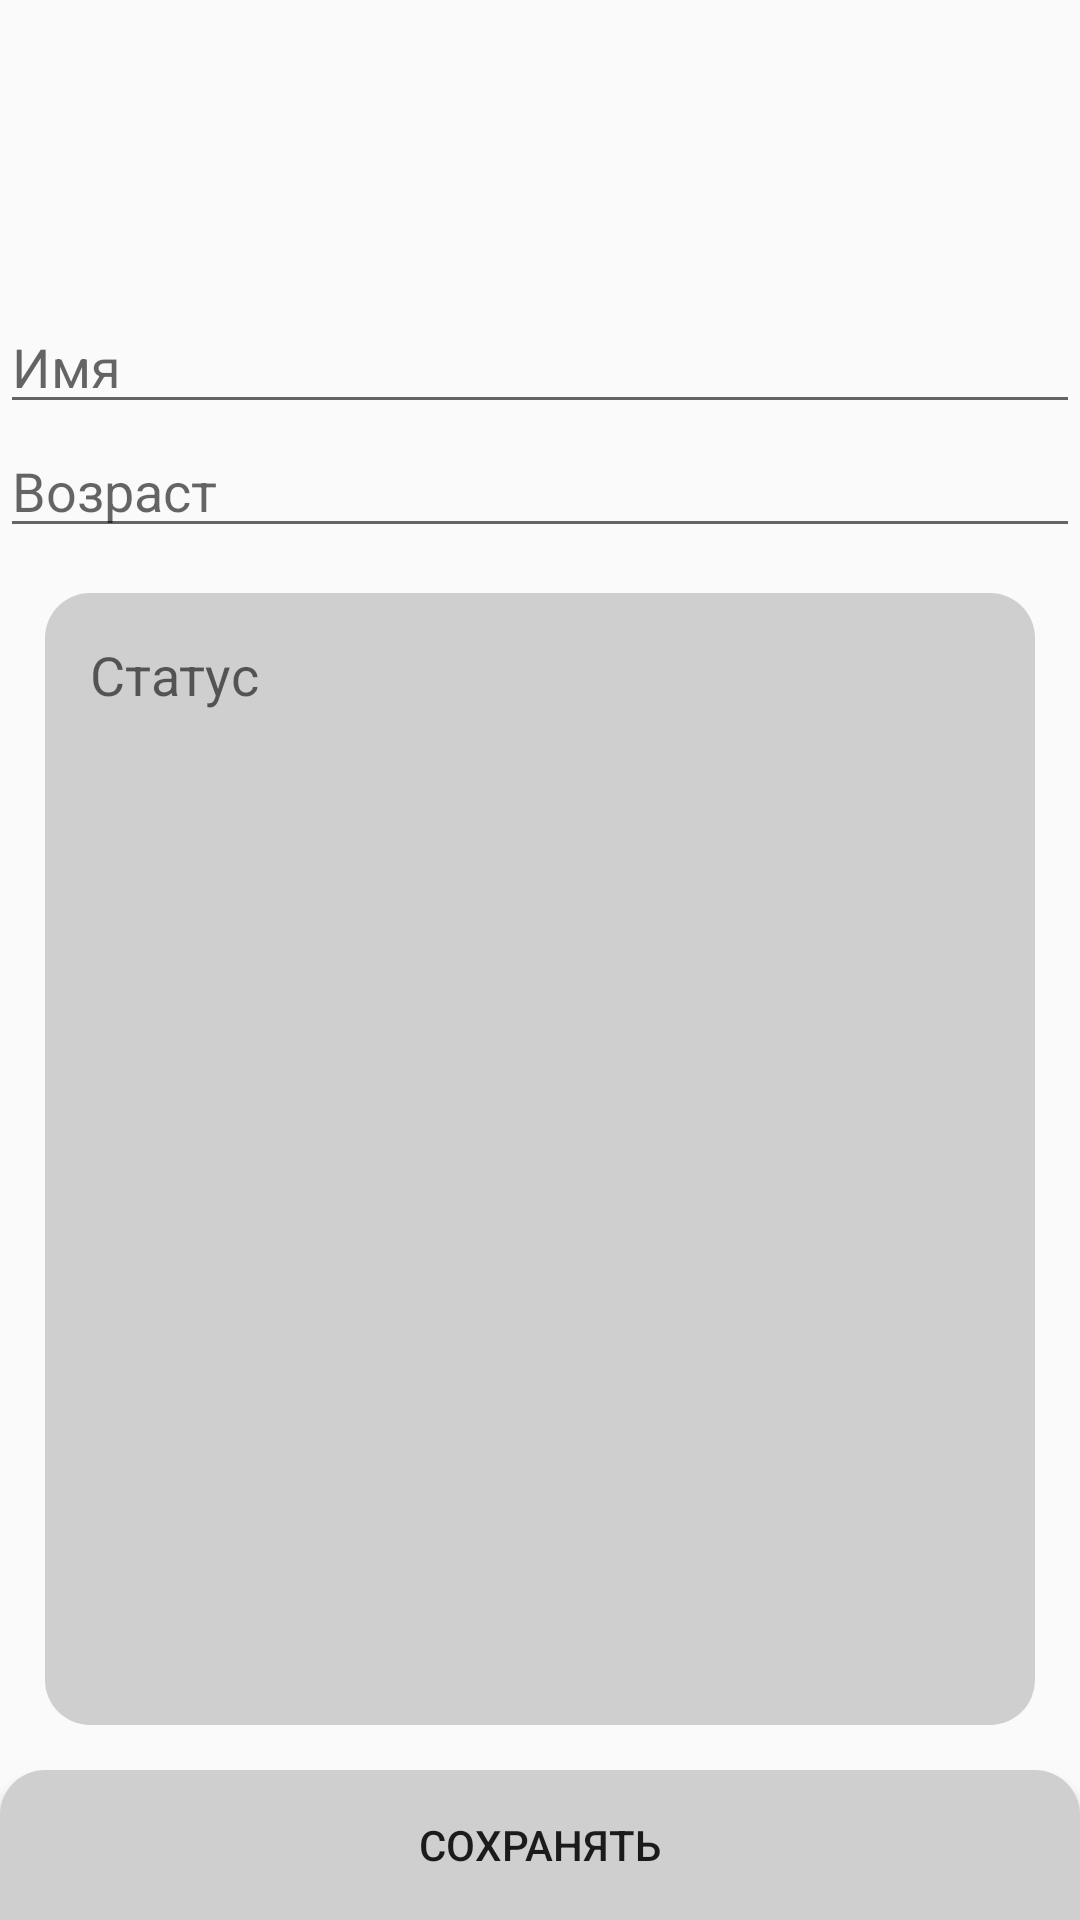

Here is an Android app screen rendered from its layout file. Give the layout XML and the strings, colors and styles it references.
<!-- AndroidManifest.xml: application theme Theme.Practice19 -->
<!-- res/layout/activity_user.xml -->
<?xml version="1.0" encoding="utf-8"?>
<FrameLayout xmlns:android="http://schemas.android.com/apk/res/android"
    xmlns:app="http://schemas.android.com/apk/res-auto"
    xmlns:tools="http://schemas.android.com/tools"
    android:layout_width="match_parent"
    android:layout_height="match_parent"
    tools:context="UserActivity">

    <Button
        android:onClick="Back"
        android:background="@drawable/baseline_keyboard_backspace_24"
        android:layout_marginLeft="50dp"
        android:layout_marginTop="50dp"
        android:layout_width="50dp"
        android:layout_height="50dp" />

    <LinearLayout
        android:layout_width="match_parent"
        android:layout_height="match_parent"
        android:layout_marginTop="100dp"
        android:layout_marginBottom="50dp"
        android:orientation="vertical">

        <EditText
            android:id="@+id/NameTextView"
            android:maxLines="1"
            android:inputType="text"
            android:hint="@string/nameHint"
            android:layout_width="match_parent"
            android:layout_height="wrap_content" />

        <EditText
            android:id="@+id/AgeTextView"
            android:maxLines="1"
            android:inputType="number"
            android:hint="@string/ageHint"
            android:layout_width="match_parent"
            android:layout_height="wrap_content" />

        <FrameLayout
            android:background="@drawable/back_smoke_round"
            android:layout_margin="15dp"
            android:layout_width="match_parent"
            android:layout_height="match_parent">

            <EditText
                android:id="@+id/StateTextView"
                android:background="@android:color/transparent"
                android:layout_margin="15dp"
                android:inputType="textMultiLine"
                android:hint="@string/stateHint"
                android:layout_width="match_parent"
                android:layout_height="wrap_content" />
        </FrameLayout>
    </LinearLayout>

    <Button
        android:onClick="Save"
        android:background="@drawable/back_round_smoke_top"
        android:text="@string/save"
        android:layout_gravity="bottom"
        android:layout_width="match_parent"
        android:layout_height="50dp" />
</FrameLayout>
<!-- resources referenced by this layout -->
<resources>
  <!-- drawable back_round_smoke_top (drawable) -->
  <?xml version="1.0" encoding="utf-8"?>
  <shape xmlns:android="http://schemas.android.com/apk/res/android">
      <corners android:topLeftRadius="15dp" android:topRightRadius="15dp" />
      <solid android:color="#CFCFCF" />
  </shape>
  <!-- drawable back_smoke_round (drawable) -->
  <?xml version="1.0" encoding="utf-8"?>
  <shape xmlns:android="http://schemas.android.com/apk/res/android">
      <corners android:radius="15dp" />
      <solid android:color="#CFCFCF" />
  </shape>
  <string name="ageHint">Возраст</string>
  <string name="nameHint">Имя</string>
  <string name="save">Сохранять</string>
  <string name="stateHint">Статус</string>
  <style name="Theme.Practice19" parent="Base.Theme.Practice19" />
  <style name="Base.Theme.Practice19" parent="Theme.AppCompat.DayNight.NoActionBar">
          
      </style>
</resources>
